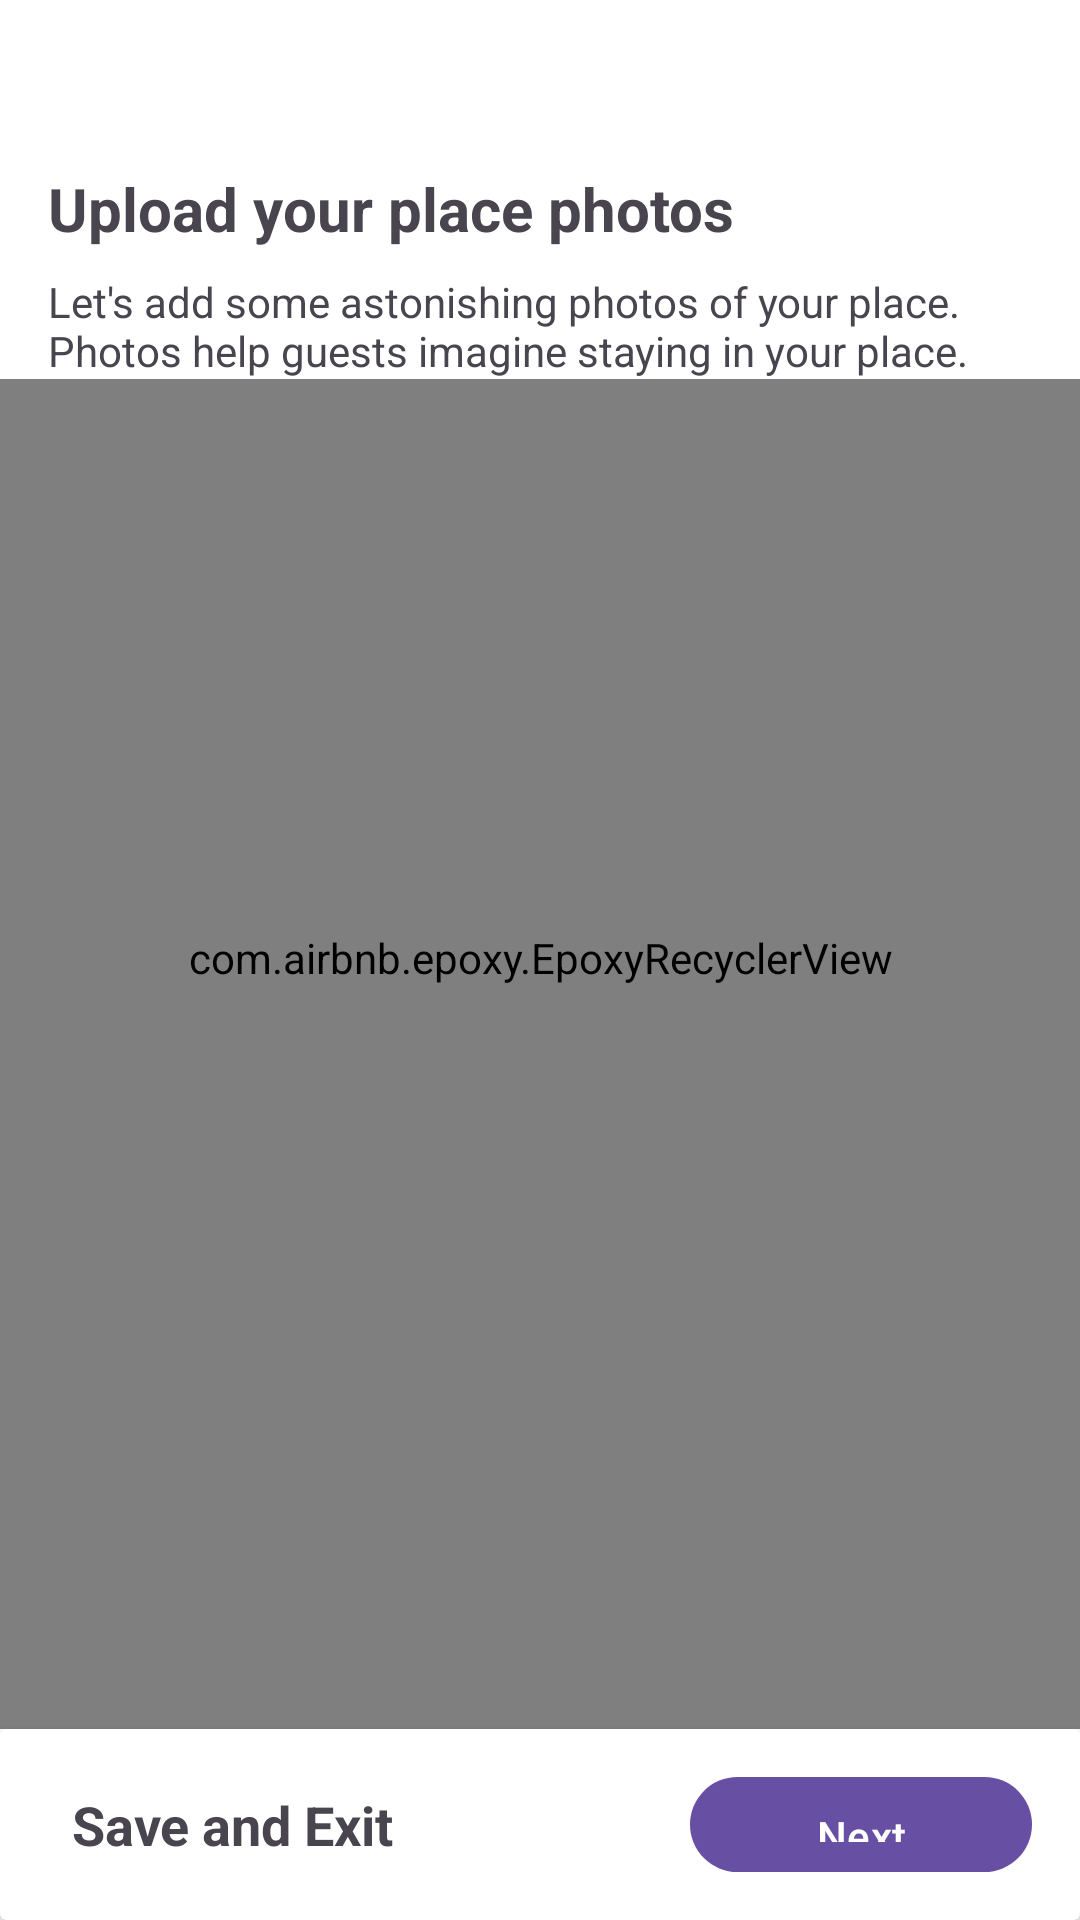

Here is an Android app screen rendered from its layout file. Give the layout XML and the strings, colors and styles it references.
<!-- AndroidManifest.xml: application theme Theme.PaymentGateway -->
<!-- res/layout/activity_multiple_image_picker.xml -->
<?xml version="1.0" encoding="utf-8"?>
<LinearLayout
    xmlns:android="http://schemas.android.com/apk/res/android"
    xmlns:app="http://schemas.android.com/apk/res-auto"
    xmlns:tools="http://schemas.android.com/tools"
    android:layout_width="match_parent"
    android:layout_height="match_parent"
    android:orientation="vertical"
    android:background="@android:color/white">

    <ImageButton
        android:id="@+id/backButton"
        android:layout_width="wrap_content"
        android:layout_height="wrap_content"
        android:src="@drawable/chevron_left"
        android:background="?attr/selectableItemBackgroundBorderless"
        android:padding="16dp"
        android:contentDescription="Go back"/>

    <TextView
        android:id="@+id/titleTextView"
        android:layout_width="wrap_content"
        android:layout_marginTop="24dp"
        android:layout_height="wrap_content"
        android:text="Upload your place photos"
        android:textSize="20sp"
        android:textStyle="bold"
        android:layout_marginStart="16dp" />

    <TextView
        android:id="@+id/subtitleTextView"
        android:layout_width="wrap_content"
        android:layout_height="wrap_content"
        android:text="Let's add some astonishing photos of your place. Photos help guests imagine staying in your place."
        android:textSize="14sp"
        android:layout_marginHorizontal="16dp"
        android:layout_marginTop="8dp"
        app:layout_constraintTop_toBottomOf="@id/titleTextView"
        app:layout_constraintStart_toEndOf="@id/backButton"
        app:layout_constraintEnd_toEndOf="parent"/>
    <ProgressBar
        android:layout_width="wrap_content"
        android:layout_height="wrap_content"
        android:layout_gravity="center"
        android:id="@+id/progressBar"
        android:visibility="gone"
        android:indeterminateTint="@color/button_border_color"/>

    <com.airbnb.epoxy.EpoxyRecyclerView
        android:id="@+id/imageRecyclerView"
        android:layout_width="match_parent"
        android:layout_height="450dp"
        android:clipToPadding="false"
        android:paddingHorizontal="16dp"
        app:layoutManager="androidx.recyclerview.widget.GridLayoutManager"
        app:spanCount="2"
        android:paddingTop="16dp"
        android:paddingBottom="80dp" />



    <androidx.cardview.widget.CardView
        android:layout_width="match_parent"
        android:layout_height="wrap_content"
        app:cardElevation="4dp"
        android:elevation="3dp"
        android:layout_gravity="bottom"
        >


    <LinearLayout
        android:layout_width="match_parent"
        android:layout_height="wrap_content"
        android:orientation="horizontal"
        android:layout_gravity="bottom"
        android:gravity="bottom"
        >

    <TextView
        android:layout_width="0dp"
        android:layout_weight="1"
        android:layout_height="wrap_content"
        android:text="Save and Exit"
        android:layout_gravity="center"
        android:layout_marginStart="24dp"
        android:textSize="18sp"
        android:textStyle="bold" />
        <com.google.android.material.button.MaterialButton
            android:id="@+id/nextButton"
            android:layout_width="wrap_content"
            android:layout_height="wrap_content"
            android:layout_margin="16dp"
            android:layout_marginEnd="12dp"
            android:layout_gravity="center|end"
            android:layout_marginBottom="4dp"
            android:paddingHorizontal="42dp"
            android:background="@drawable/button_background"
            android:backgroundTint="@color/button_border_color"

            android:text="Next"
            app:cornerRadius="8dp" />

    </LinearLayout>

    </androidx.cardview.widget.CardView>
</LinearLayout>
<!-- resources referenced by this layout -->
<resources>
  <color name="button_border_color">#2D8931</color>
  <!-- drawable button_background (drawable) -->
  <?xml version="1.0" encoding="utf-8"?>
  <shape xmlns:android="http://schemas.android.com/apk/res/android" android:shape="rectangle">
      <solid android:color="@color/button_border_color"/>
      <corners android:radius="24dp"/>
  
  </shape>
  <style name="Theme.PaymentGateway" parent="Base.Theme.PaymentGateway" />
  <style name="Base.Theme.PaymentGateway" parent="Theme.Material3.DayNight.NoActionBar">
          
          
      </style>
</resources>
